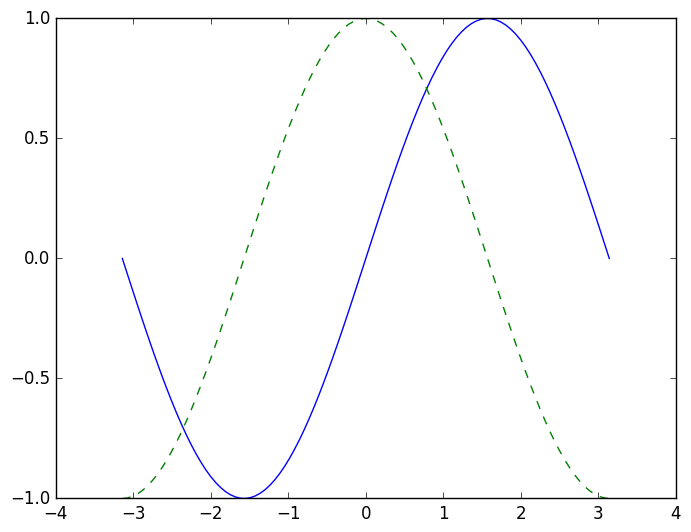

Here is the Python script that generated this plot: (Note: this script raises an exception after producing the figure.)
import numpy as np
import matplotlib.pyplot as plt

plt.style.use('classic')

x = np.linspace(-np.pi, np.pi, 100)
plt.plot(x, np.sin(x), '-')
plt.plot(x, np.cos(x), '--')
# Use
# plt.show()
# or
# %gui
# to disable a GUI event loop, then
# %matplotlib
# Installed qt6 event loop hook.
# Using matplotlib backend: QtAgg
plt.savefig('../matplotlib-examples-figures/sin-cos-1.svg')
plt.close()

# MATLAB-style interface

# Create a plot figure
plt.figure()
# Create the first of two panels and set current axis
plt.subplot(2, 1, 1)  # (rows, columns, panel number)
plt.plot(x, np.sin(x))
# Create the second panel and set current axis
plt.subplot(2, 1, 2)
plt.plot(x, np.cos(x))
plt.savefig('../matplotlib-examples-figures/sin-cos-2.svg')
plt.close()

# object-oriented interface

# Each Figure can contain one or more Axes instances.
# Each axes instance has attributes xaxis and yaxis.
# ax is an array of two Axes objects.
fig, ax = plt.subplots(2)
# Call plot() method on the appropriate object.
ax[0].plot(x, np.sin(x))
ax[1].plot(x, np.cos(x))
plt.savefig('../matplotlib-examples-figures/sin-cos-3.svg')
plt.close()
